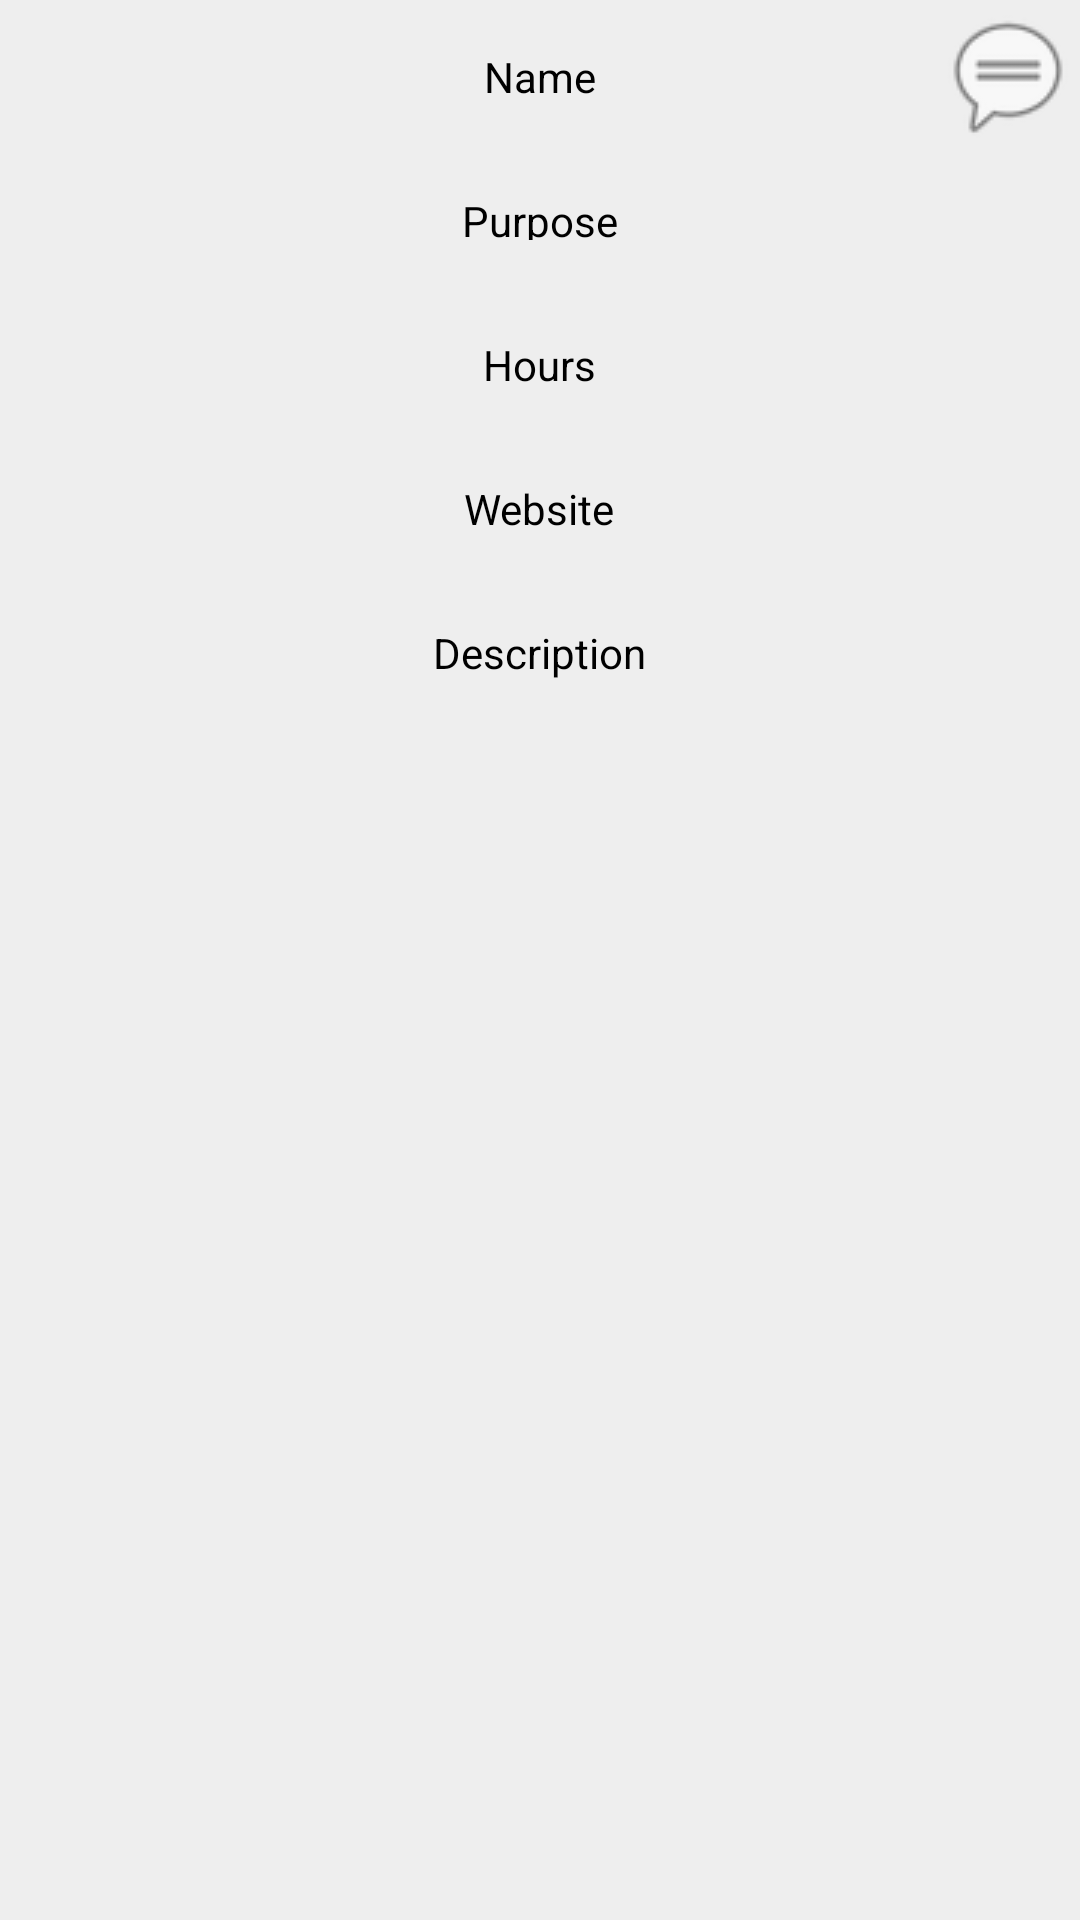

Layout XML and referenced resources for this Android screen:
<!-- AndroidManifest.xml: application theme AppTheme -->
<!-- res/layout/display_building_information.xml -->
<RelativeLayout xmlns:tools="http://schemas.android.com/tools"
                android:id="@+id/display_info"
    android:layout_width="match_parent"
    android:layout_height="wrap_content"
    xmlns:android="http://schemas.android.com/apk/res/android"
    android:background="#eee"
                tools:ignore="Overdraw">

    <TextView
        android:layout_width="wrap_content"
        android:layout_height="48dp"
        android:text="@string/namePlaceholder"
        android:id="@+id/building_name"
        android:layout_alignParentTop="true"
        android:layout_centerHorizontal="true"
        android:paddingTop="16dp"
        android:paddingBottom="16dp"
        android:textColor="#000000"
        android:textAlignment="center"
        />

    <ImageButton
        android:layout_width="wrap_content"
        android:background="#eee"
        android:layout_height="wrap_content"
        android:src="@drawable/ic_menu_start_conversation"
        android:id="@+id/feedback_button"
        android:layout_alignParentTop="true"
        android:layout_alignParentRight="true"
        android:layout_alignParentEnd="true"
        android:contentDescription="@string/feedback_icon_accessibility" />

    <TextView
        android:layout_width="wrap_content"
        android:layout_height="48dp"
        android:text="@string/purpose_placeholder"
        android:id="@+id/building_purpose"
        android:layout_below="@+id/building_name"
        android:layout_centerHorizontal="true"
        android:paddingTop="16dp"
        android:paddingBottom="16dp"
        android:textColor="#000000"
        android:layout_alignParentStart="false"
        android:layout_alignParentEnd="false"
        android:textAlignment="center"/>

    <TextView
        android:layout_width="wrap_content"
        android:layout_height="48dp"
        android:text="@string/hoursPlaceholder"
        android:id="@+id/building_hours"
        android:paddingTop="16dp"
        android:paddingBottom="16dp"
        android:textColor="#000000"
        android:textAlignment="center"
        android:layout_below="@+id/building_purpose"
        android:layout_centerHorizontal="true"/>

    <TextView
        android:layout_width="wrap_content"
        android:layout_height="48dp"
        android:text="@string/website_string"
        android:id="@+id/building_website"
        android:textColor="#000"
        android:paddingTop="16dp"
        android:paddingBottom="16dp"
        android:layout_below="@+id/building_hours"
        android:layout_centerHorizontal="true"
        android:textAlignment="center"
        android:autoLink="web" />

    <TextView
        android:layout_width="wrap_content"
        android:layout_height="wrap_content"
        android:text="@string/description_string"
        android:id="@+id/building_description"
        android:paddingTop="16dp"
        android:paddingBottom="16dp"
        android:textColor="#000000"
        android:layout_below="@+id/building_website"
        android:layout_centerHorizontal="true"
        android:paddingLeft="10dp"
        android:paddingRight="10dp"/>
</RelativeLayout>
<!-- resources referenced by this layout -->
<resources>
  <!-- drawable ic_menu_start_conversation: png bitmap (drawable, 1943 bytes) -->
  <string name="description_string">Description</string>
  <string name="feedback_icon_accessibility">Feedback</string>
  <string name="hoursPlaceholder">Hours</string>
  <string name="namePlaceholder">Name</string>
  <string name="purpose_placeholder">Purpose</string>
  <string name="website_string">Website</string>
  <style name="AppTheme" parent="Theme.AppCompat.Light.DarkActionBar">
          
          <item name="colorPrimary">@color/colorPrimary</item>
          <item name="colorPrimaryDark">@color/colorPrimaryDark</item>
          <item name="colorAccent">@color/colorAccent</item>
      </style>
  <!-- not gathered from this repository: default colours our renderer supplied (Android Studio template values) -->
  <color name="colorPrimary">#FF6200EE</color>
  <color name="colorPrimaryDark">#FF3700B3</color>
  <color name="colorAccent">#FF03DAC5</color>
</resources>
